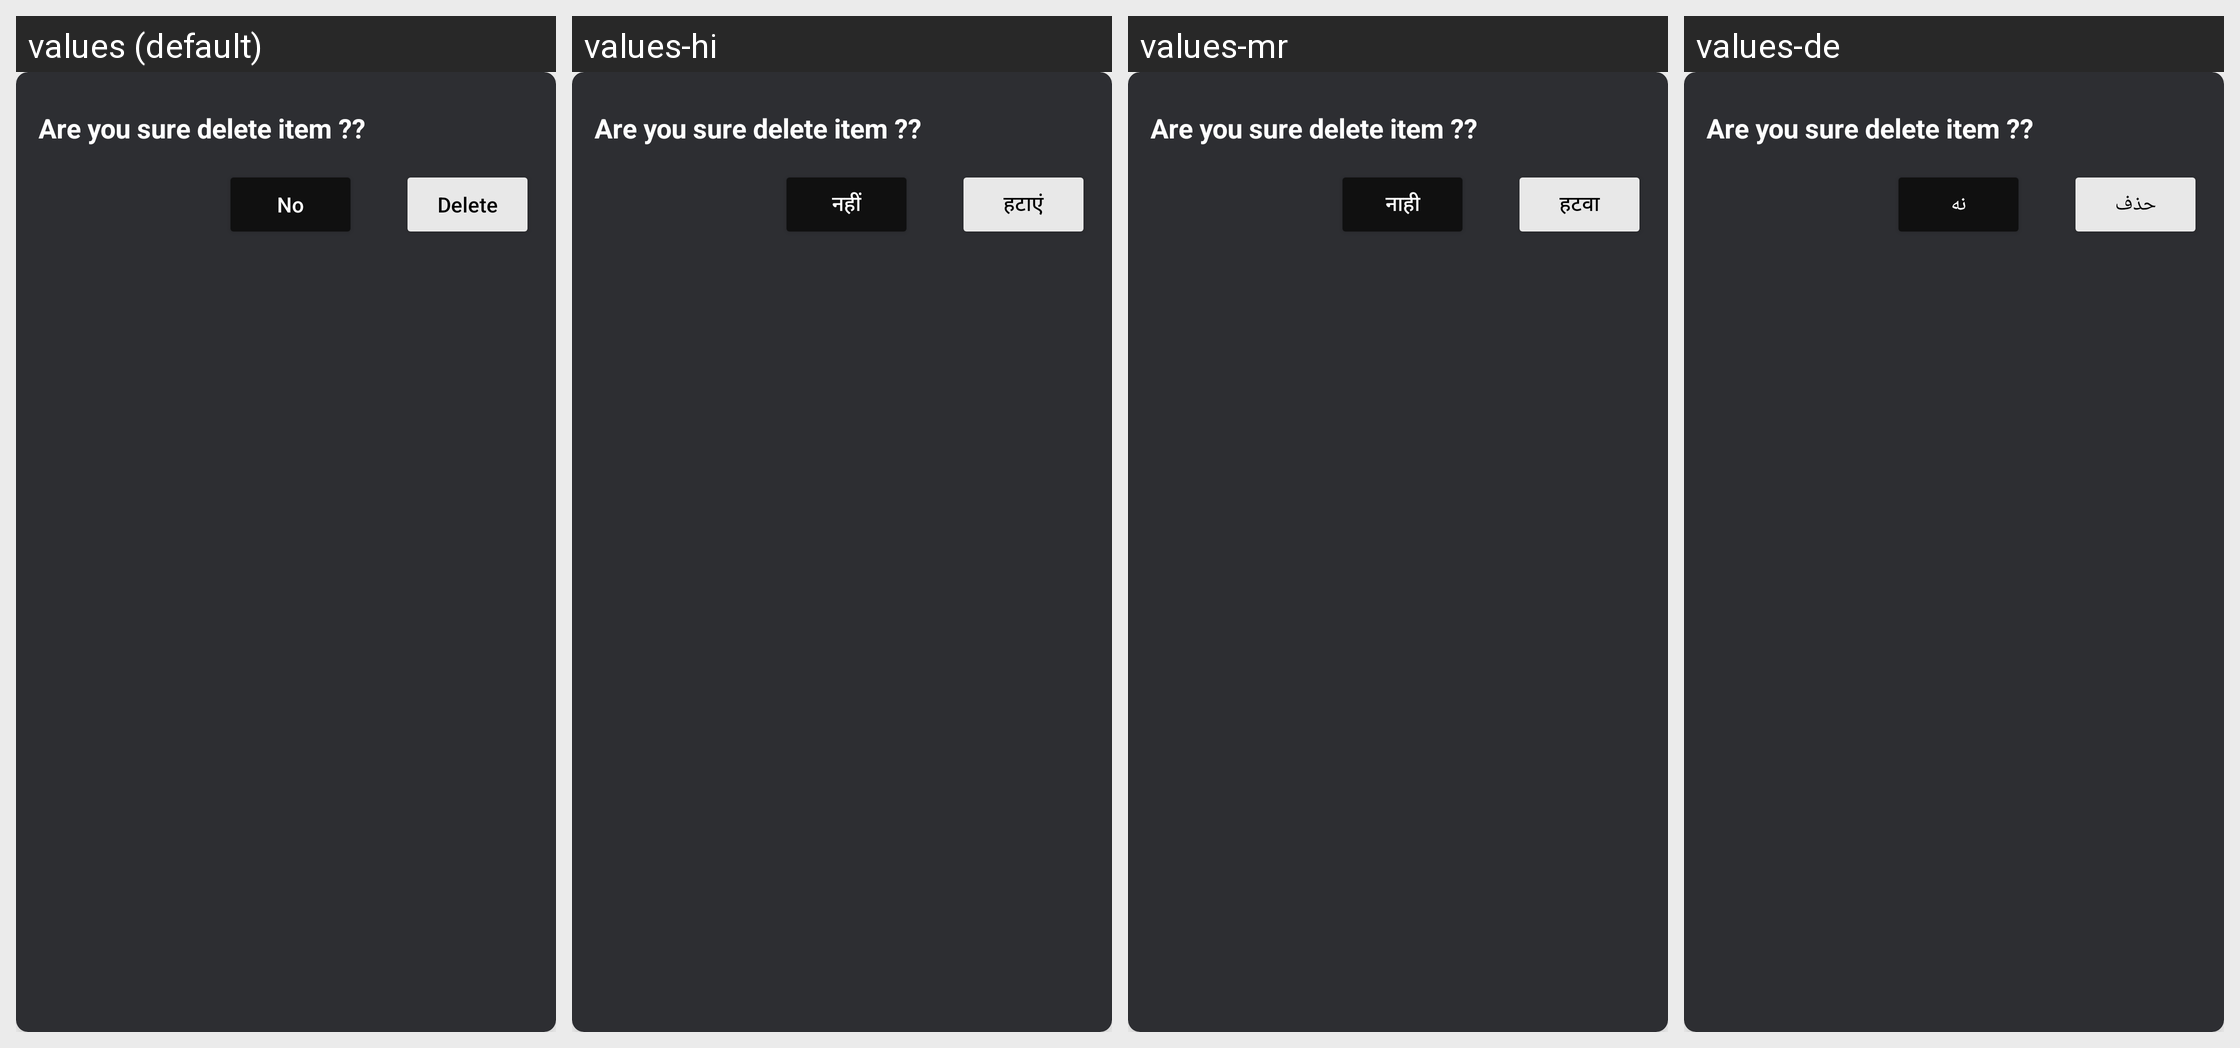

For this localized Android screen grid, give each drawn string resource with its value in every locale shown.
Android screen res/layout/delete_dilog.xml rendered under 4 locales, left to right: values (default), values-hi, values-mr, values-de. Device: Nexus 5 (rendered at 1080×1920; each locale shown at half size, 540×960, under a caption strip naming it); theme Theme.MaterialComponents.DayNight.
Other locales in the repository, not shown: values-af, values-ar, values-bn, values-cs, values-da, values-fa, values-fi, values-fr, values-in, values-it, values-ja, values-ko, values-ms, values-pl, values-pt, values-ru, values-swc, values-th, values-tr, values-ur, values-vi.
Strings drawn on this screen, with the default value and each locale's value (text and hints the layout hard-codes, and strings that could not be matched under every locale, appear in the picture but are not listed):

No
  values: No
  values-hi: नहीं
  values-mr: नाही
  values-de: نه

Delete
  values: Delete
  values-hi: हटाएं
  values-mr: हटवा
  values-de: حذف
